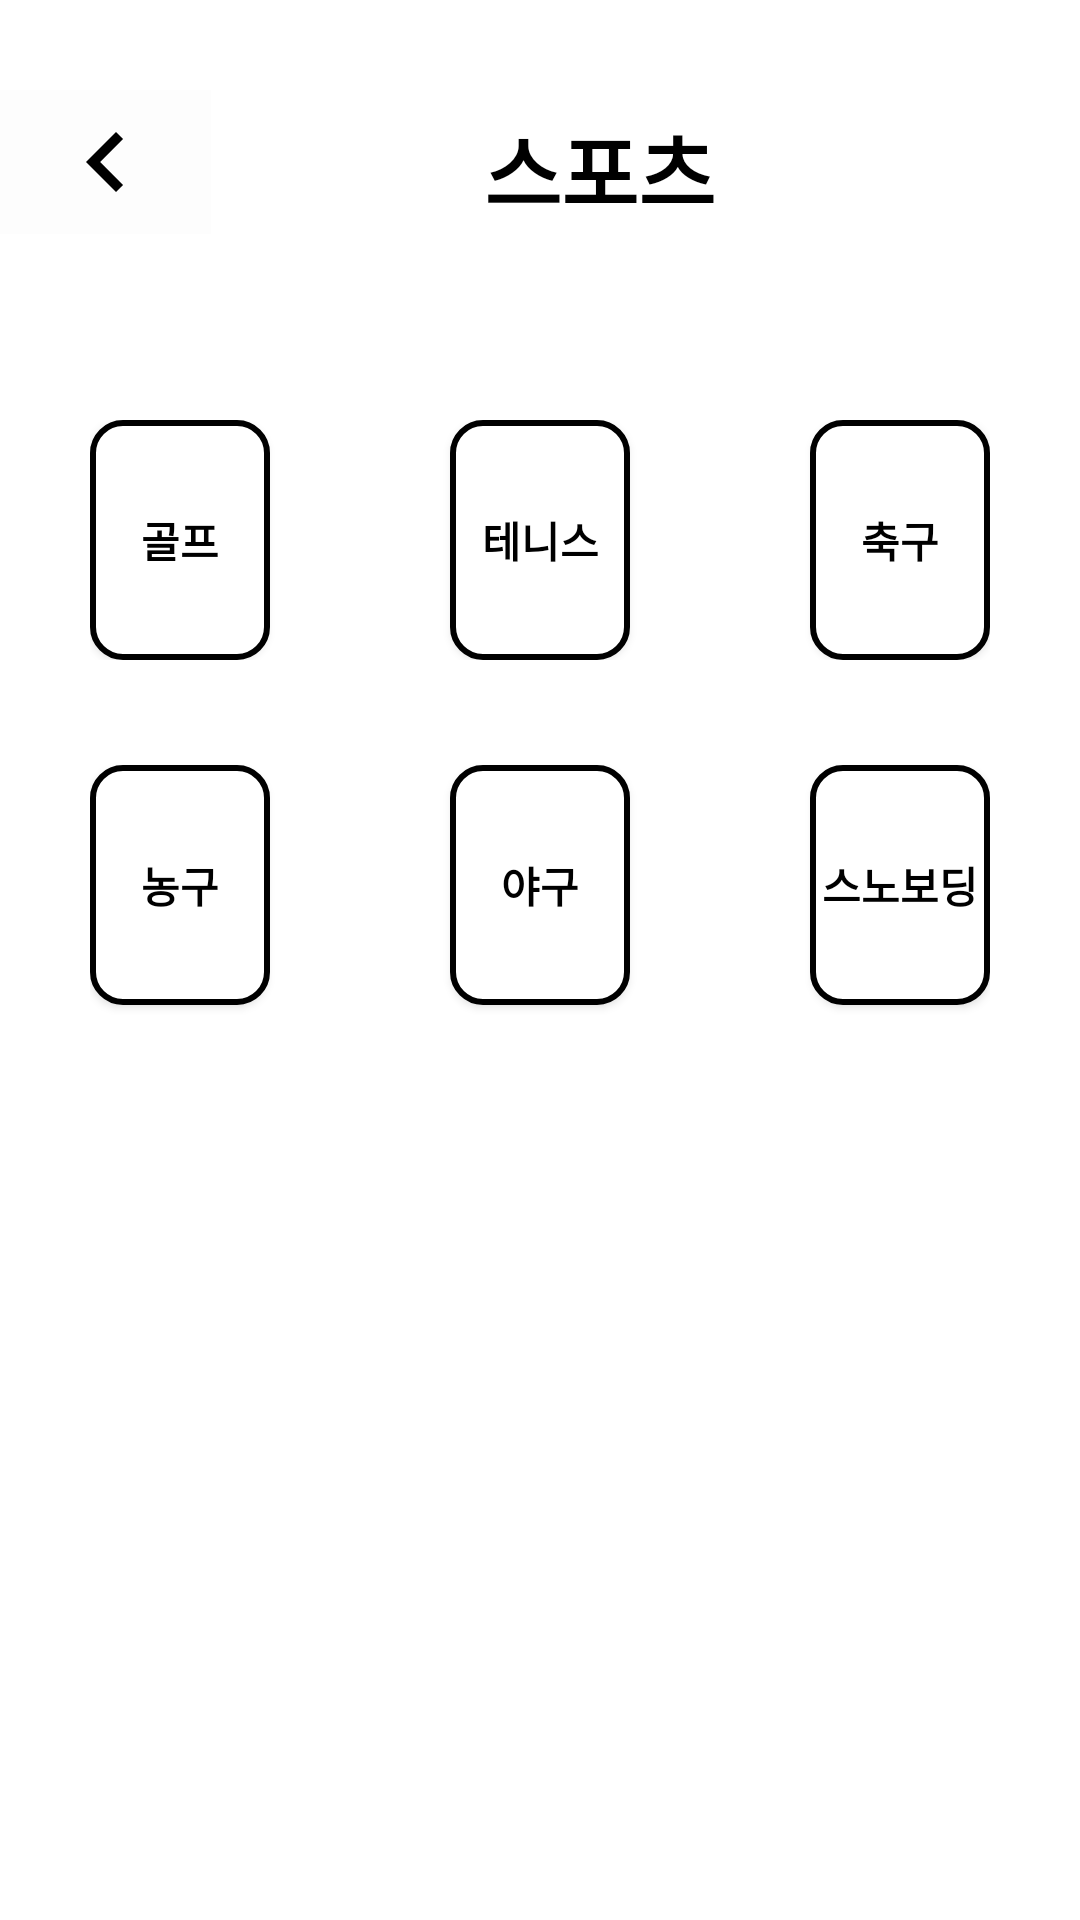

Write the Android layout XML for this screen, with the resource values it uses.
<!-- AndroidManifest.xml: application theme Theme.DaBaJo -->
<!-- res/layout/activity_sport.xml -->
<?xml version="1.0" encoding="utf-8"?>
<LinearLayout xmlns:android="http://schemas.android.com/apk/res/android"
    xmlns:app="http://schemas.android.com/apk/res-auto"
    android:layout_width="match_parent"
    android:layout_height="match_parent"
    android:orientation="vertical">

    <LinearLayout
        android:layout_width="match_parent"
        android:layout_height="80dp"
        android:orientation="horizontal">

        <ImageButton
            android:id="@+id/buttonBack"
            android:layout_width="30dp"
            android:layout_height="48dp"
            android:layout_marginTop="30dp"
            android:layout_weight="1"
            android:background="#FDFDFD"
            app:srcCompat="@drawable/ic_navigate_before_black_24dp" />

        <TextView
            android:layout_width="wrap_content"
            android:layout_height="wrap_content"
            android:layout_marginTop="36dp"
            android:layout_weight="3"
            android:fontFamily="@font/roboto_black"
            android:text="             스포츠"
            android:textColor="@color/black"
            android:textSize="28sp"
            android:textStyle="bold" />

    </LinearLayout>

    <LinearLayout
        android:layout_width="match_parent"
        android:layout_height="match_parent"
        android:layout_marginLeft="30dp"
        android:layout_marginTop="60dp"
        android:layout_marginRight="30dp"
        android:orientation="vertical">

        <LinearLayout
            android:layout_width="match_parent"
            android:layout_height="80dp"
            android:gravity="center">

            <androidx.appcompat.widget.AppCompatButton
                android:id="@+id/buttonGolf"
                android:layout_width="20dp"
                android:layout_height="80dp"
                android:layout_marginRight="60dp"
                android:layout_weight="1"
                android:background="@drawable/button_icon"
                android:fontFamily="@font/roboto_black"
                android:paddingTop="0dp"
                android:text="골프"
                android:textColor="@color/black"
                android:textStyle="bold" />

            <androidx.appcompat.widget.AppCompatButton
                android:id="@+id/buttonTennis"
                android:layout_width="20dp"
                android:layout_height="80dp"
                android:layout_weight="1"
                android:background="@drawable/button_icon"
                android:fontFamily="@font/roboto_black"
                android:paddingTop="0dp"
                android:text="테니스"
                android:textColor="@color/black"
                android:textStyle="bold" />

            <androidx.appcompat.widget.AppCompatButton
                android:id="@+id/buttonSoccer"
                android:layout_width="20dp"
                android:layout_height="80dp"
                android:layout_marginLeft="60dp"
                android:layout_weight="1"
                android:background="@drawable/button_icon"
                android:fontFamily="@font/roboto_black"
                android:paddingTop="0dp"
                android:text="축구"
                android:textColor="@color/black"
                android:textStyle="bold" />

        </LinearLayout>

        <LinearLayout
            android:layout_width="match_parent"
            android:layout_height="120dp"
            android:gravity="center"
            android:paddingTop="30dp">

            <androidx.appcompat.widget.AppCompatButton
                android:id="@+id/buttonBasketball"
                android:layout_width="20dp"
                android:layout_height="80dp"
                android:layout_marginRight="60dp"
                android:layout_weight="1"
                android:background="@drawable/button_icon"
                android:fontFamily="@font/roboto_black"
                android:paddingTop="0dp"
                android:text="농구"
                android:textColor="@color/black"
                android:textStyle="bold" />

            <androidx.appcompat.widget.AppCompatButton
                android:id="@+id/buttonBaseball"
                android:layout_width="20dp"
                android:layout_height="80dp"
                android:layout_weight="1"
                android:background="@drawable/button_icon"
                android:fontFamily="@font/roboto_black"
                android:paddingTop="0dp"
                android:text="야구"
                android:textColor="@color/black"
                android:textStyle="bold" />

            <androidx.appcompat.widget.AppCompatButton
                android:id="@+id/buttonSnowboarding"
                android:layout_width="20dp"
                android:layout_height="80dp"
                android:layout_marginLeft="60dp"
                android:layout_weight="1"
                android:background="@drawable/button_icon"
                android:fontFamily="@font/roboto_black"
                android:paddingTop="0dp"
                android:text="스노보딩"
                android:textColor="@color/black"
                android:textStyle="bold" />
        </LinearLayout>
    </LinearLayout>
</LinearLayout>
<!-- resources referenced by this layout -->
<resources>
  <color name="black">#FF000000</color>
  <!-- drawable button_icon (drawable) -->
  <?xml version="1.0" encoding="utf-8"?>
  <shape xmlns:android="http://schemas.android.com/apk/res/android">
      android:shape="rectangle" >
      <solid android:color="#FFFFFF" />
      <stroke
          android:width="2dp"
          android:color="#000000"/>
      <corners
          android:bottomLeftRadius="10dp"
          android:bottomRightRadius="10dp"
          android:topLeftRadius="10dp"
          android:topRightRadius="10dp" />
  </shape>
  <!-- drawable ic_navigate_before_black_24dp (drawable) -->
  <vector xmlns:android="http://schemas.android.com/apk/res/android"
      android:width="40dp"
      android:height="40dp"
      android:viewportWidth="24"
      android:viewportHeight="24">
    <path
        android:pathData="M15.41,7.41L14,6l-6,6 6,6 1.41,-1.41L10.83,12z"
        android:fillColor="#000000"/>
  </vector>
  <style name="Theme.DaBaJo" parent="Theme.MaterialComponents.DayNight.DarkActionBar">
          
          <item name="colorPrimary">@color/purple_500</item>
          <item name="colorPrimaryVariant">#FB5943</item>
          <item name="colorOnPrimary">@color/white</item>
          
          <item name="colorSecondary">@color/teal_200</item>
          <item name="colorSecondaryVariant">@color/teal_700</item>
          <item name="colorOnSecondary">@color/black</item>
          
          <item name="android:statusBarColor" tools:targetApi="l">?attr/colorPrimaryVariant</item>
          
      </style>
  <color name="purple_500">#FF6200EE</color>
  <color name="white">#FFFFFFFF</color>
  <color name="teal_200">#FF03DAC5</color>
  <color name="teal_700">#FF018786</color>
</resources>
